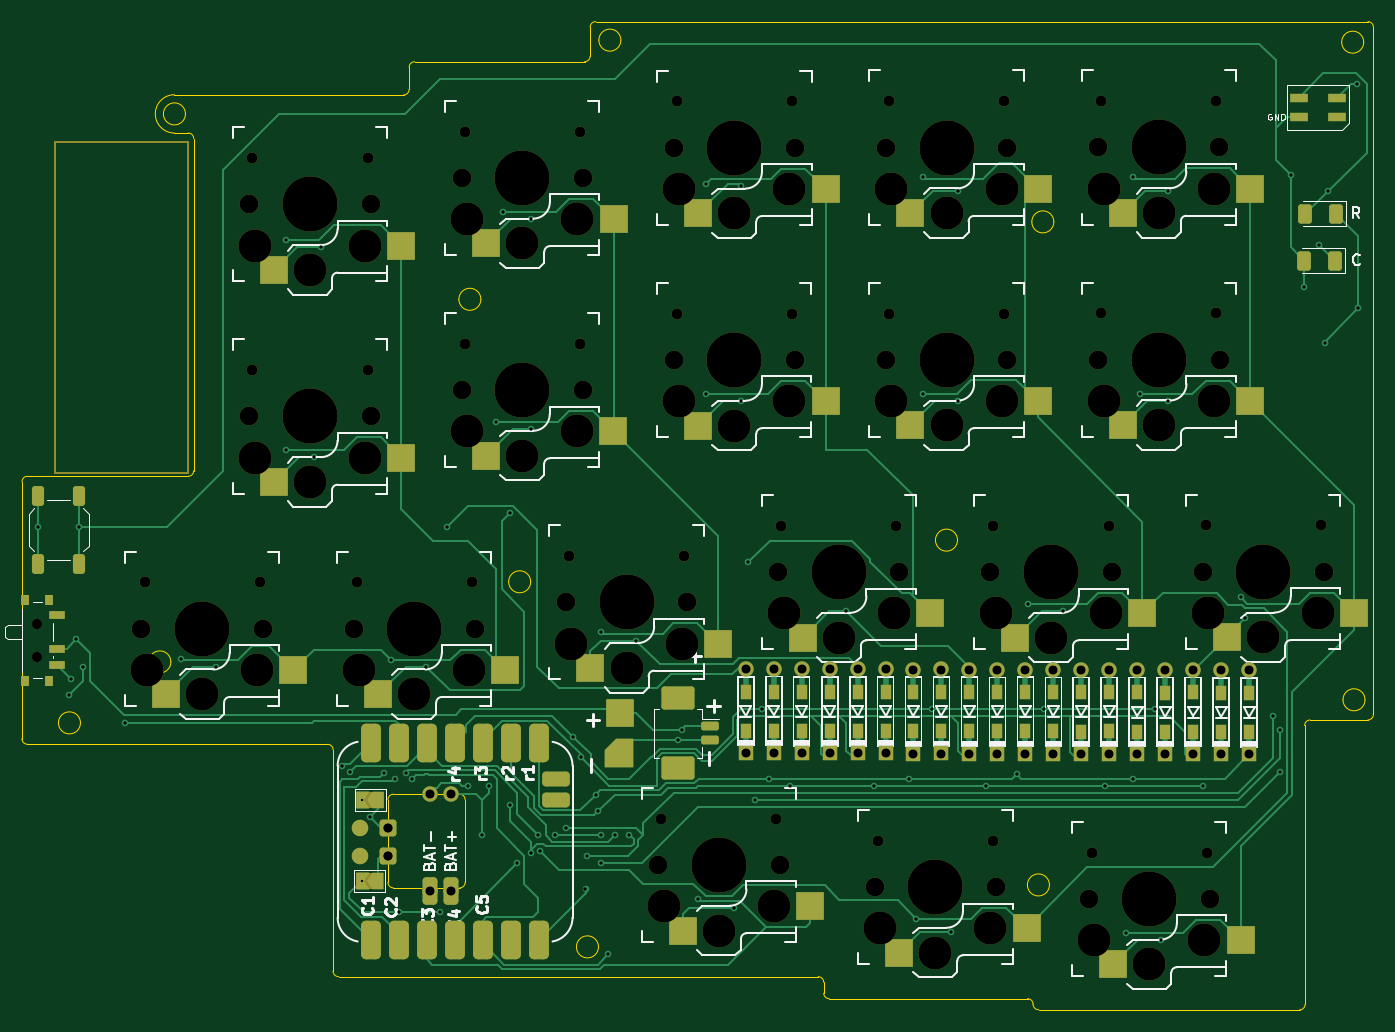
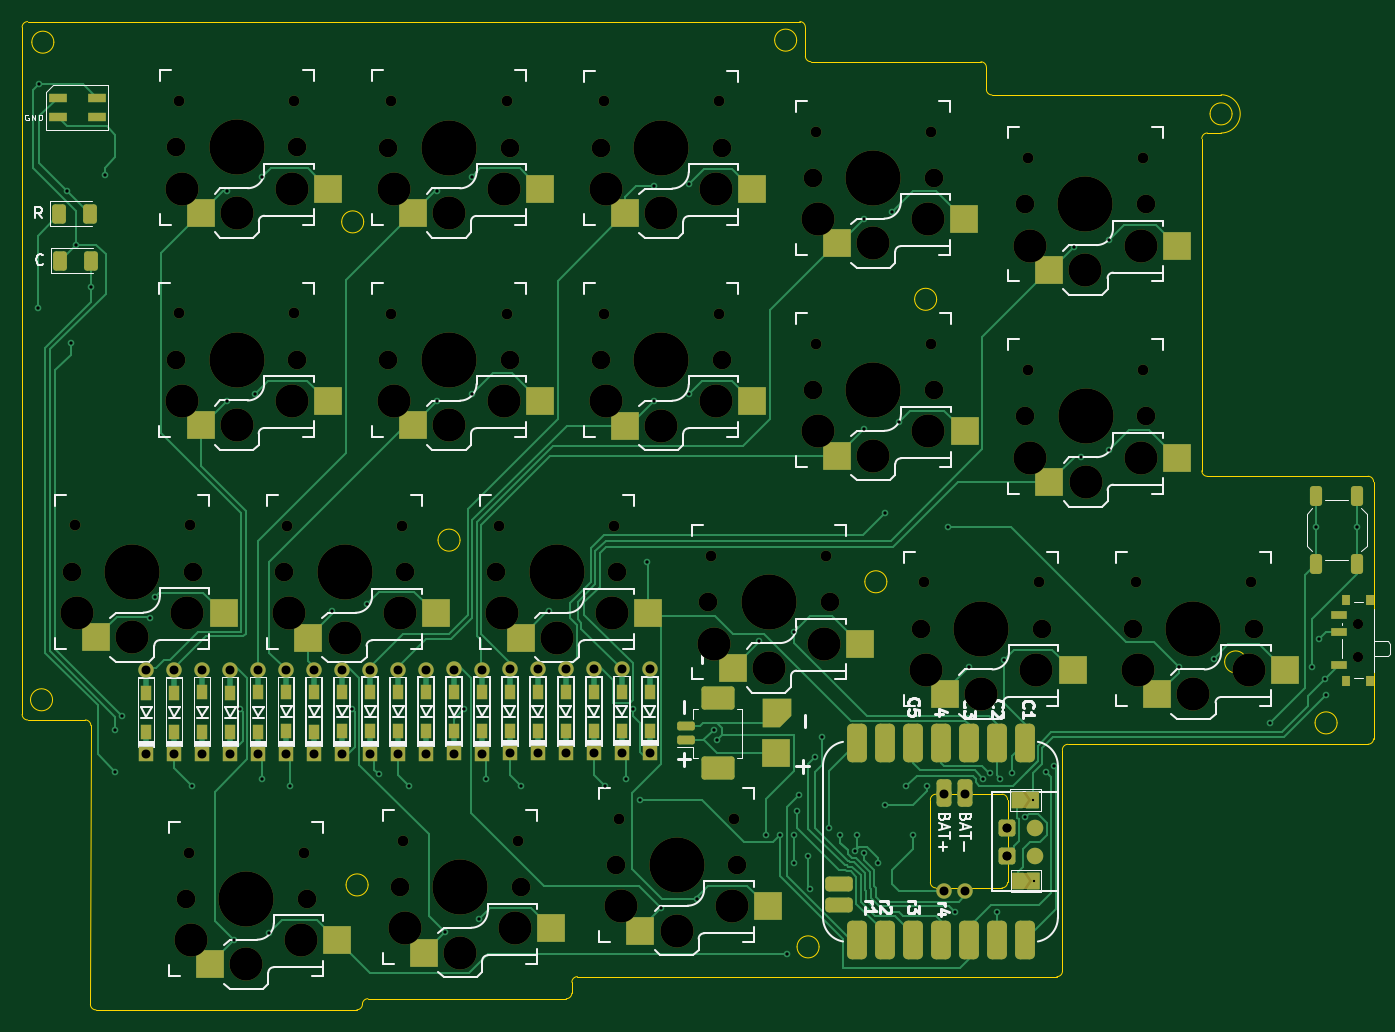
Circuit board: 11 layer files. Board 122.6 x 89.7 mm.
- bottom_copper: mapadubu_19.05mm-B_Cu.gbr (45756 bytes)
- bottom_mask: mapadubu_19.05mm-B_Mask.gbr (15095 bytes)
- paste: mapadubu_19.05mm-B_Paste.gbr (7528 bytes)
- bottom_silk: mapadubu_19.05mm-B_Silkscreen.gbr (68169 bytes)
- outline: mapadubu_19.05mm-Edge_Cuts.gbr (5204 bytes)
- top_copper: mapadubu_19.05mm-F_Cu.gbr (45794 bytes)
- top_mask: mapadubu_19.05mm-F_Mask.gbr (15268 bytes)
- paste: mapadubu_19.05mm-F_Paste.gbr (7570 bytes)
- top_silk: mapadubu_19.05mm-F_Silkscreen.gbr (68367 bytes)
- drill: mapadubu_19.05mm-NPTH.drl (3276 bytes)
- drill: mapadubu_19.05mm-PTH.drl (3105 bytes)

=== bottom_copper: mapadubu_19.05mm-B_Cu.gbr (45756 bytes, source omitted) ===
=== bottom_mask: mapadubu_19.05mm-B_Mask.gbr (15095 bytes, source omitted) ===
=== paste: mapadubu_19.05mm-B_Paste.gbr (7528 bytes, source withheld) ===
=== bottom_silk: mapadubu_19.05mm-B_Silkscreen.gbr (68169 bytes, source omitted) ===
=== outline: mapadubu_19.05mm-Edge_Cuts.gbr ===
%TF.GenerationSoftware,KiCad,Pcbnew,9.0.2*%
%TF.CreationDate,2026-05-08T07:42:56+09:00*%
%TF.ProjectId,mapadubu_19.05mm,6d617061-6475-4627-955f-31392e30356d,rev?*%
%TF.SameCoordinates,Original*%
%TF.FileFunction,Profile,NP*%
%FSLAX46Y46*%
G04 Gerber Fmt 4.6, Leading zero omitted, Abs format (unit mm)*
G04 Created by KiCad (PCBNEW 9.0.2) date 2026-05-08 07:42:56*
%MOMM*%
%LPD*%
G01*
G04 APERTURE LIST*
%TA.AperFunction,Profile*%
%ADD10C,0.050000*%
%TD*%
G04 APERTURE END LIST*
D10*
X177722563Y-138050886D02*
G75*
G02*
X178222614Y-138550886I37J-500014D01*
G01*
X178721887Y-139053534D02*
G75*
G02*
X178222573Y-138543759I13J499434D01*
G01*
X202857994Y-113267385D02*
G75*
G02*
X203357994Y-112767394I500006J-15D01*
G01*
X100006168Y-107500516D02*
G75*
G02*
X98006168Y-107500516I-1000000J0D01*
G01*
X98006168Y-107500516D02*
G75*
G02*
X100006168Y-107500516I1000000J0D01*
G01*
X138546100Y-49413396D02*
X208595572Y-49414455D01*
X202857994Y-113267385D02*
X202896968Y-138566300D01*
X159229623Y-137559215D02*
X159222563Y-136550886D01*
X171366284Y-96451886D02*
G75*
G02*
X169366284Y-96451886I-1000000J0D01*
G01*
X169366284Y-96451886D02*
G75*
G02*
X171366284Y-96451886I1000000J0D01*
G01*
X102075322Y-90163546D02*
G75*
G02*
X101575322Y-90663522I-500022J46D01*
G01*
X119700000Y-120000000D02*
X119700000Y-127500000D01*
X86994966Y-114970366D02*
G75*
G02*
X86495034Y-114470366I34J499966D01*
G01*
X86995300Y-90661276D02*
X101575322Y-90663564D01*
X132647142Y-100230614D02*
G75*
G02*
X130647142Y-100230614I-1000000J0D01*
G01*
X130647142Y-100230614D02*
G75*
G02*
X132647142Y-100230614I1000000J0D01*
G01*
X114226225Y-114975225D02*
X86995000Y-114969870D01*
X86495035Y-114470366D02*
X86495279Y-91161300D01*
X208588840Y-112765886D02*
X203357994Y-112767385D01*
X138039685Y-52550886D02*
X138043088Y-49913396D01*
X180104858Y-67581912D02*
G75*
G02*
X178104858Y-67581912I-1000000J0D01*
G01*
X178104858Y-67581912D02*
G75*
G02*
X180104858Y-67581912I1000000J0D01*
G01*
X140828322Y-51095184D02*
G75*
G02*
X138828322Y-51095184I-1000000J0D01*
G01*
X138828322Y-51095184D02*
G75*
G02*
X140828322Y-51095184I1000000J0D01*
G01*
X158722563Y-136050886D02*
X115219275Y-136048842D01*
X120200000Y-128000000D02*
X126200000Y-128000000D01*
X128130234Y-74603537D02*
G75*
G02*
X126130234Y-74603537I-1000000J0D01*
G01*
X126130234Y-74603537D02*
G75*
G02*
X128130234Y-74603537I1000000J0D01*
G01*
X114719275Y-135548843D02*
X114726225Y-115475224D01*
X208589368Y-49414416D02*
G75*
G02*
X209089384Y-49914416I32J-499984D01*
G01*
X159729623Y-138051635D02*
G75*
G02*
X159229565Y-137551635I-23J500035D01*
G01*
X138795000Y-133350000D02*
G75*
G02*
X136795000Y-133350000I-1000000J0D01*
G01*
X136795000Y-133350000D02*
G75*
G02*
X138795000Y-133350000I1000000J0D01*
G01*
X138039686Y-52550886D02*
G75*
G02*
X137539718Y-53050886I-499986J-14D01*
G01*
X91805000Y-113030000D02*
G75*
G02*
X89805000Y-113030000I-1000000J0D01*
G01*
X89805000Y-113030000D02*
G75*
G02*
X91805000Y-113030000I1000000J0D01*
G01*
X122119026Y-53060495D02*
X137539700Y-53050886D01*
X208214246Y-51279956D02*
G75*
G02*
X206214246Y-51279956I-1000000J0D01*
G01*
X206214246Y-51279956D02*
G75*
G02*
X208214246Y-51279956I1000000J0D01*
G01*
X177722563Y-138050886D02*
X159729623Y-138051635D01*
X100330000Y-59520959D02*
X101577166Y-59519675D01*
X101330000Y-57785000D02*
G75*
G02*
X99330000Y-57785000I-1000000J0D01*
G01*
X99330000Y-57785000D02*
G75*
G02*
X101330000Y-57785000I1000000J0D01*
G01*
X119700000Y-120000000D02*
G75*
G02*
X120200000Y-119500000I500000J0D01*
G01*
X102075322Y-90163546D02*
X102077746Y-60019674D01*
X121619027Y-53560495D02*
X121619704Y-55565300D01*
X208332553Y-110935056D02*
G75*
G02*
X206332553Y-110935056I-1000000J0D01*
G01*
X206332553Y-110935056D02*
G75*
G02*
X208332553Y-110935056I1000000J0D01*
G01*
X114226225Y-114975224D02*
G75*
G02*
X114726176Y-115475224I-25J-499976D01*
G01*
X126700000Y-127500000D02*
G75*
G02*
X126200000Y-128000000I-500000J0D01*
G01*
X126700000Y-120000000D02*
X126700000Y-127500000D01*
X138043087Y-49913396D02*
G75*
G02*
X138543087Y-49413387I500013J-4D01*
G01*
X158722563Y-136050886D02*
G75*
G02*
X159222614Y-136550886I37J-500014D01*
G01*
X86495279Y-91161276D02*
G75*
G02*
X86995279Y-90661279I500021J-24D01*
G01*
X202396968Y-139066338D02*
X178721887Y-139053533D01*
X179705863Y-127729637D02*
G75*
G02*
X177705863Y-127729637I-1000000J0D01*
G01*
X177705863Y-127729637D02*
G75*
G02*
X179705863Y-127729637I1000000J0D01*
G01*
X100330000Y-59520959D02*
G75*
G02*
X100330000Y-56049041I0J1735959D01*
G01*
X202896968Y-138566338D02*
G75*
G02*
X202396968Y-139066268I-499968J38D01*
G01*
X121619704Y-55565267D02*
G75*
G02*
X121119704Y-56065304I-500004J-33D01*
G01*
X126200000Y-119500000D02*
G75*
G02*
X126700000Y-120000000I0J-500000D01*
G01*
X209088840Y-112264681D02*
G75*
G02*
X208588840Y-112764740I-500040J-19D01*
G01*
X115219275Y-136048843D02*
G75*
G02*
X114719257Y-135548843I25J500043D01*
G01*
X101577166Y-59519674D02*
G75*
G02*
X102077126Y-60019674I-66J-500026D01*
G01*
X120200000Y-128000000D02*
G75*
G02*
X119700000Y-127500000I0J500000D01*
G01*
X100330000Y-56049041D02*
X121125782Y-56065267D01*
X121619026Y-53560495D02*
G75*
G02*
X122119026Y-53060526I499974J-5D01*
G01*
X120200000Y-119500000D02*
X126200000Y-119500000D01*
X209089368Y-49918399D02*
X209088810Y-112259223D01*
M02*

=== top_copper: mapadubu_19.05mm-F_Cu.gbr (45794 bytes, source omitted) ===
=== top_mask: mapadubu_19.05mm-F_Mask.gbr (15268 bytes, source omitted) ===
=== paste: mapadubu_19.05mm-F_Paste.gbr (7570 bytes, source withheld) ===
=== top_silk: mapadubu_19.05mm-F_Silkscreen.gbr (68367 bytes, source omitted) ===
=== drill: mapadubu_19.05mm-NPTH.drl ===
M48
; DRILL file {KiCad 9.0.2} date 2026-05-08T07:42:51+0900
; FORMAT={-:-/ absolute / metric / decimal}
; #@! TF.CreationDate,2026-05-08T07:42:51+09:00
; #@! TF.GenerationSoftware,Kicad,Pcbnew,9.0.2
; #@! TF.FileFunction,NonPlated,1,2,NPTH
FMAT,2
METRIC
; #@! TA.AperFunction,NonPlated,NPTH,ComponentDrill
T1C0.900
; #@! TA.AperFunction,NonPlated,NPTH,ComponentDrill
T2C0.991
; #@! TA.AperFunction,NonPlated,NPTH,ComponentDrill
T3C1.702
; #@! TA.AperFunction,NonPlated,NPTH,ComponentDrill
T4C3.000
; #@! TA.AperFunction,NonPlated,NPTH,ComponentDrill
T5C5.000
%
G90
G05
T1
X87.881Y-104.038
X87.881Y-104.038
X87.881Y-107.038
X87.881Y-107.038
T2
X97.615Y-100.286
X107.404Y-81.026
X107.41Y-61.789
X108.055Y-100.286
X116.863Y-100.284
X117.844Y-81.026
X117.85Y-61.789
X126.653Y-78.632
X126.668Y-59.384
X127.303Y-100.284
X136.126Y-97.891
X137.093Y-78.632
X137.108Y-59.384
X144.503Y-121.716
X145.9Y-75.904
X145.901Y-56.659
X146.566Y-97.891
X154.943Y-121.716
X155.381Y-95.145
X156.34Y-75.904
X156.341Y-56.659
X164.138Y-123.716
X165.151Y-75.898
X165.151Y-56.638
X165.821Y-95.145
X174.578Y-123.716
X174.627Y-95.143
X175.591Y-75.898
X175.591Y-56.638
X183.543Y-124.796
X184.403Y-56.628
X184.414Y-75.885
X185.067Y-95.143
X193.877Y-95.124
X193.983Y-124.796
X194.843Y-56.628
X194.854Y-75.885
X204.317Y-95.124
T3
X97.335Y-104.486
X107.124Y-85.226
X107.13Y-65.989
X108.335Y-104.486
X116.583Y-104.484
X118.124Y-85.226
X118.13Y-65.989
X126.373Y-82.832
X126.388Y-63.584
X127.583Y-104.484
X135.846Y-102.091
X137.373Y-82.832
X137.388Y-63.584
X144.223Y-125.916
X145.62Y-80.104
X145.621Y-60.859
X146.846Y-102.091
X155.101Y-99.345
X155.223Y-125.916
X156.62Y-80.104
X156.621Y-60.859
X163.858Y-127.916
X164.871Y-80.098
X164.871Y-60.838
X166.101Y-99.345
X174.347Y-99.343
X174.858Y-127.916
X175.871Y-80.098
X175.871Y-60.838
X183.263Y-128.996
X184.123Y-60.828
X184.134Y-80.085
X185.347Y-99.343
X193.597Y-99.324
X194.263Y-128.996
X195.123Y-60.828
X195.134Y-80.085
X204.597Y-99.324
T4
X97.835Y-108.236
X102.835Y-110.436
X107.624Y-88.976
X107.63Y-69.739
X107.835Y-108.236
X112.624Y-91.176
X112.63Y-71.939
X117.083Y-108.234
X117.624Y-88.976
X117.63Y-69.739
X122.083Y-110.434
X126.873Y-86.582
X126.888Y-67.334
X127.083Y-108.234
X131.873Y-88.782
X131.888Y-69.534
X136.346Y-105.841
X136.873Y-86.582
X136.888Y-67.334
X141.346Y-108.041
X144.723Y-129.666
X146.12Y-83.854
X146.121Y-64.609
X146.346Y-105.841
X149.723Y-131.866
X151.12Y-86.054
X151.121Y-66.809
X154.723Y-129.666
X155.601Y-103.095
X156.12Y-83.854
X156.121Y-64.609
X160.601Y-105.295
X164.358Y-131.666
X165.371Y-83.848
X165.371Y-64.588
X165.601Y-103.095
X169.358Y-133.866
X170.371Y-86.048
X170.371Y-66.788
X174.358Y-131.666
X174.847Y-103.093
X175.371Y-83.848
X175.371Y-64.588
X179.847Y-105.293
X183.763Y-132.746
X184.623Y-64.578
X184.634Y-83.835
X184.847Y-103.093
X188.763Y-134.946
X189.623Y-66.778
X189.634Y-86.035
X193.763Y-132.746
X194.097Y-103.074
X194.623Y-64.578
X194.634Y-83.835
X199.097Y-105.274
X204.097Y-103.074
T5
X102.835Y-104.486
X112.624Y-85.226
X112.63Y-65.989
X122.083Y-104.484
X131.873Y-82.832
X131.888Y-63.584
X141.346Y-102.091
X149.723Y-125.916
X151.12Y-80.104
X151.121Y-60.859
X160.601Y-99.345
X169.358Y-127.916
X170.371Y-80.098
X170.371Y-60.838
X179.847Y-99.343
X188.763Y-128.996
X189.623Y-60.828
X189.634Y-80.085
X199.097Y-99.324
M30

=== drill: mapadubu_19.05mm-PTH.drl ===
M48
; DRILL file {KiCad 9.0.2} date 2026-05-08T07:42:51+0900
; FORMAT={-:-/ absolute / metric / decimal}
; #@! TF.CreationDate,2026-05-08T07:42:51+09:00
; #@! TF.GenerationSoftware,Kicad,Pcbnew,9.0.2
; #@! TF.FileFunction,Plated,1,2,PTH
FMAT,2
METRIC
; #@! TA.AperFunction,Plated,PTH,ComponentDrill
T1C0.200
; #@! TA.AperFunction,Plated,PTH,ViaDrill
T2C0.300
; #@! TA.AperFunction,Plated,PTH,ComponentDrill
T3C0.800
; #@! TA.AperFunction,Plated,PTH,ComponentDrill
T4C0.813
%
G90
G05
T1
X117.306Y-127.354
X117.306Y-127.354
X117.385Y-120.015
X117.385Y-120.015
T2
X87.975Y-95.25
X90.805Y-110.49
X90.939Y-109.086
X91.44Y-105.41
X91.675Y-95.25
X92.075Y-107.95
X95.885Y-113.03
X100.965Y-107.195
X104.14Y-107.95
X110.49Y-69.215
X110.49Y-88.265
X113.03Y-88.9
X113.665Y-69.85
X115.526Y-116.938
X116.227Y-117.496
X118.085Y-121.589
X119.323Y-117.586
X120.015Y-107.315
X120.364Y-118.09
X120.685Y-130.21
X121.3Y-117.578
X121.924Y-118.082
X123.177Y-107.937
X124.425Y-130.21
X125.095Y-95.25
X127.0Y-118.745
X128.27Y-123.19
X128.883Y-118.745
X129.54Y-85.725
X130.175Y-66.675
X130.795Y-120.508
X130.81Y-93.98
X131.445Y-125.73
X132.715Y-67.31
X132.715Y-86.36
X132.715Y-124.86
X133.35Y-123.19
X133.53Y-124.64
X134.855Y-123.19
X135.89Y-122.555
X136.525Y-114.3
X137.195Y-116.17
X137.619Y-128.107
X137.795Y-125.095
X138.587Y-119.537
X138.788Y-121.008
X139.065Y-104.775
X139.065Y-123.19
X139.065Y-125.73
X139.7Y-133.985
X140.335Y-123.19
X141.605Y-123.19
X142.24Y-105.592
X146.05Y-114.601
X146.349Y-113.65
X147.84Y-128.985
X148.59Y-64.135
X148.59Y-83.185
X151.11Y-129.816
X151.765Y-64.36
X151.765Y-83.82
X152.4Y-98.425
X153.035Y-120.015
X153.67Y-111.76
X154.305Y-118.095
X156.21Y-118.745
X161.29Y-102.87
X163.83Y-118.745
X167.005Y-118.095
X167.64Y-130.81
X168.275Y-63.5
X168.275Y-83.185
X169.023Y-111.76
X170.75Y-132.015
X171.45Y-64.77
X171.45Y-83.82
X173.99Y-118.745
X176.751Y-117.681
X177.8Y-102.235
X179.179Y-111.76
X180.975Y-102.87
X184.785Y-118.745
X186.69Y-132.08
X187.325Y-63.5
X187.325Y-118.095
X187.96Y-83.185
X189.308Y-111.76
X189.865Y-132.715
X190.5Y-64.77
X190.5Y-83.82
X193.675Y-118.745
X197.063Y-101.645
X197.485Y-103.505
X200.025Y-112.395
X200.66Y-113.665
X200.66Y-117.475
X201.61Y-63.31
X202.823Y-73.47
X204.188Y-69.66
X204.693Y-78.55
X204.978Y-64.77
X207.584Y-55.118
X207.695Y-75.438
T3
X119.708Y-122.527
X119.708Y-125.067
X119.733Y-122.535
X119.733Y-125.075
T4
X123.518Y-119.498
X123.543Y-128.25
X125.423Y-119.472
X125.448Y-128.25
X152.156Y-108.16
X152.156Y-115.78
X154.694Y-108.15
X154.694Y-115.77
X157.228Y-108.166
X157.228Y-115.786
X159.773Y-108.174
X159.773Y-115.794
X162.311Y-108.165
X162.311Y-115.785
X164.845Y-108.181
X164.845Y-115.801
X167.373Y-108.197
X167.373Y-115.817
X169.911Y-108.188
X169.911Y-115.808
X172.445Y-108.203
X172.445Y-115.823
X174.991Y-108.212
X174.991Y-115.832
X177.529Y-108.202
X177.529Y-115.822
X180.063Y-108.218
X180.063Y-115.838
X182.586Y-108.229
X182.586Y-115.849
X185.125Y-108.22
X185.125Y-115.84
X187.659Y-108.236
X187.659Y-115.856
X190.204Y-108.244
X190.204Y-115.864
X192.742Y-108.235
X192.742Y-115.855
X195.276Y-108.25
X195.276Y-115.87
X197.821Y-108.261
X197.821Y-115.881
M30
